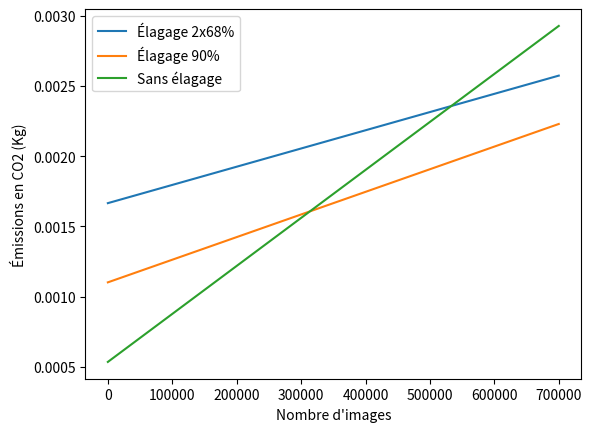

Python code for this plot:
import numpy as np
import matplotlib.pyplot as plt

# Function to find the intersection
def find_intersection(x, y1, y2):
    for i in range(len(x) - 1):
        if (y1[i] - y2[i]) * (y1[i + 1] - y2[i + 1]) <= 0:
            return x[i]
    return None

# Define the x range
x = np.linspace(0, 700000, 1000)

# Define the linear equations
pp68x3 = 0.0016651689157558323 + 6.49e-05/50000 * x
pp90x2 = 0.001100812432392153 + 8.06e-05/50000 * x
pp0x1 = 0.00053387075448972 + 0.000171/50000 * x

# Calculate intersection points
intersection_pp68x3_pp90x2 = find_intersection(x, pp68x3, pp90x2)
intersection_pp68x3_pp0x1 = find_intersection(x, pp68x3, pp0x1)
intersection_pp90x2_pp0x1 = find_intersection(x, pp90x2, pp0x1)

# Plot the linear equations
plt.plot(x, pp68x3, label="Élagage 2x68%")
plt.plot(x, pp90x2, label="Élagage 90%")
plt.plot(x, pp0x1, label="Sans élagage")

# Plot the intersection points with dotted lines
intersections = [(intersection_pp68x3_pp90x2, pp68x3, pp90x2),
                 (intersection_pp68x3_pp0x1, pp68x3, pp0x1),
                 (intersection_pp90x2_pp0x1, pp90x2, pp0x1)]

for ix, y1, y2 in intersections:
    if ix is not None:
        iy = y1[np.where(x == ix)][0]
    #     plt.scatter(ix, iy, c='red', marker='o')
    #     plt.plot([0, ix], [iy, iy], color='gray', linestyle='dotted')
    #     plt.plot([ix, ix], [0, iy], color='gray', linestyle='dotted')

        # Print the intersection point coordinates
        print(f'Intersection point: ({ix:.2f}, {iy:.2f})')

# Add labels and title
plt.xlabel("Nombre d'images")
plt.ylabel("Émissions en CO2 (Kg)")

# Show the legend
plt.legend()

# Display the plot
plt.show()


